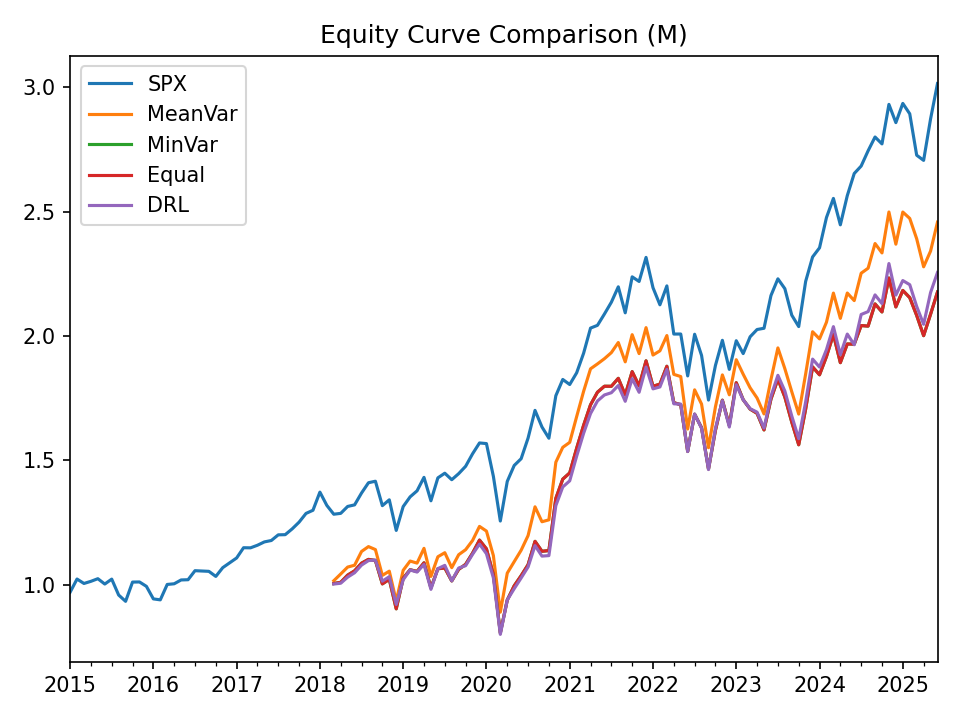

The file beside this chart, header and first rows:
, SPX, MeanVar, MinVar, Equal, DRL
2015-01-31, 0.9693, , , , 
2015-02-28, 1.022, , , , 
2015-03-31, 1.005, , , , 
2015-04-30, 1.013, , , , 
2015-05-31, 1.024, , , , 
2015-06-30, 1.002, , , , 
2015-07-31, 1.022, , , , 
2015-08-31, 0.9582, , , , 
2015-09-30, 0.9329, , , , 
2015-10-31, 1.01, , , , 
2015-11-30, 1.011, , , , 
2015-12-31, 0.9931, , , , 
2016-01-31, 0.9427, , , , 
2016-02-29, 0.9388, , , , 
2016-03-31, 1.001, , , , 
2016-04-30, 1.003, , , , 
2016-05-31, 1.019, , , , 
2016-06-30, 1.02, , , , 
2016-07-31, 1.056, , , , 
2016-08-31, 1.055, , , , 
2016-09-30, 1.053, , , , 
2016-10-31, 1.033, , , , 
2016-11-30, 1.068, , , , 
2016-12-31, 1.088, , , , 
2017-01-31, 1.107, , , , 
2017-02-28, 1.148, , , , 
2017-03-31, 1.148, , , , 
2017-04-30, 1.158, , , , 
2017-05-31, 1.172, , , , 
2017-06-30, 1.177, , , , 
2017-07-31, 1.2, , , , 
2017-08-31, 1.201, , , , 
2017-09-30, 1.224, , , , 
2017-10-31, 1.251, , , , 
2017-11-30, 1.286, , , , 
2017-12-31, 1.299, , , , 
2018-01-31, 1.372, , , , 
2018-02-28, 1.319, , , , 
2018-03-31, 1.283, 1.016, 1.004, 1.004, 1.002
2018-04-30, 1.287, 1.043, 1.009, 1.009, 1.006
2018-05-31, 1.314, 1.071, 1.038, 1.038, 1.03
2018-06-30, 1.321, 1.078, 1.055, 1.055, 1.048
2018-07-31, 1.368, 1.133, 1.086, 1.086, 1.078
2018-08-31, 1.41, 1.153, 1.102, 1.102, 1.097
2018-09-30, 1.416, 1.141, 1.097, 1.097, 1.099
2018-10-31, 1.318, 1.037, 1.003, 1.003, 1.014
2018-11-30, 1.341, 1.054, 1.021, 1.021, 1.032
2018-12-31, 1.218, 0.9341, 0.9027, 0.9027, 0.9203
2019-01-31, 1.314, 1.058, 1.025, 1.025, 1.019
2019-02-28, 1.353, 1.095, 1.06, 1.06, 1.059
2019-03-31, 1.377, 1.087, 1.053, 1.053, 1.05
2019-04-30, 1.431, 1.146, 1.088, 1.088, 1.081
2019-05-31, 1.337, 1.033, 0.987, 0.987, 0.981
2019-06-30, 1.429, 1.112, 1.064, 1.064, 1.064
2019-07-31, 1.448, 1.128, 1.067, 1.067, 1.077
2019-08-31, 1.422, 1.068, 1.015, 1.015, 1.015
2019-09-30, 1.446, 1.12, 1.062, 1.062, 1.067
2019-10-31, 1.476, 1.141, 1.082, 1.082, 1.076
2019-11-30, 1.526, 1.177, 1.127, 1.127, 1.122
2019-12-31, 1.57, 1.234, 1.179, 1.179, 1.163
... 66 more rows
